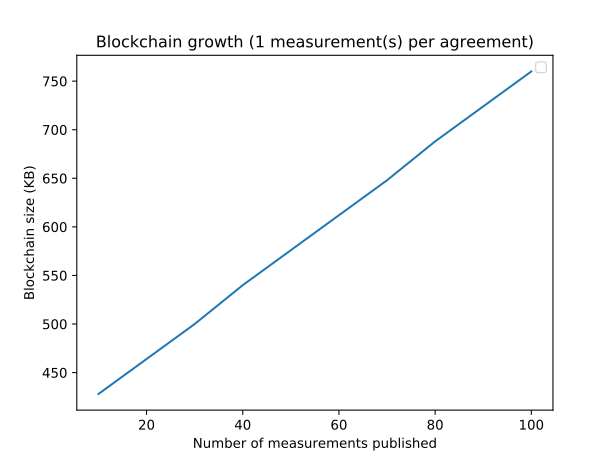

The data file committed next to this chart (first rows):
Number of measurements published, Blockchain size (KB)
10, 428
20, 464
30, 500
40, 540
50, 576
60, 612
70, 648
80, 688
90, 724
100, 760
